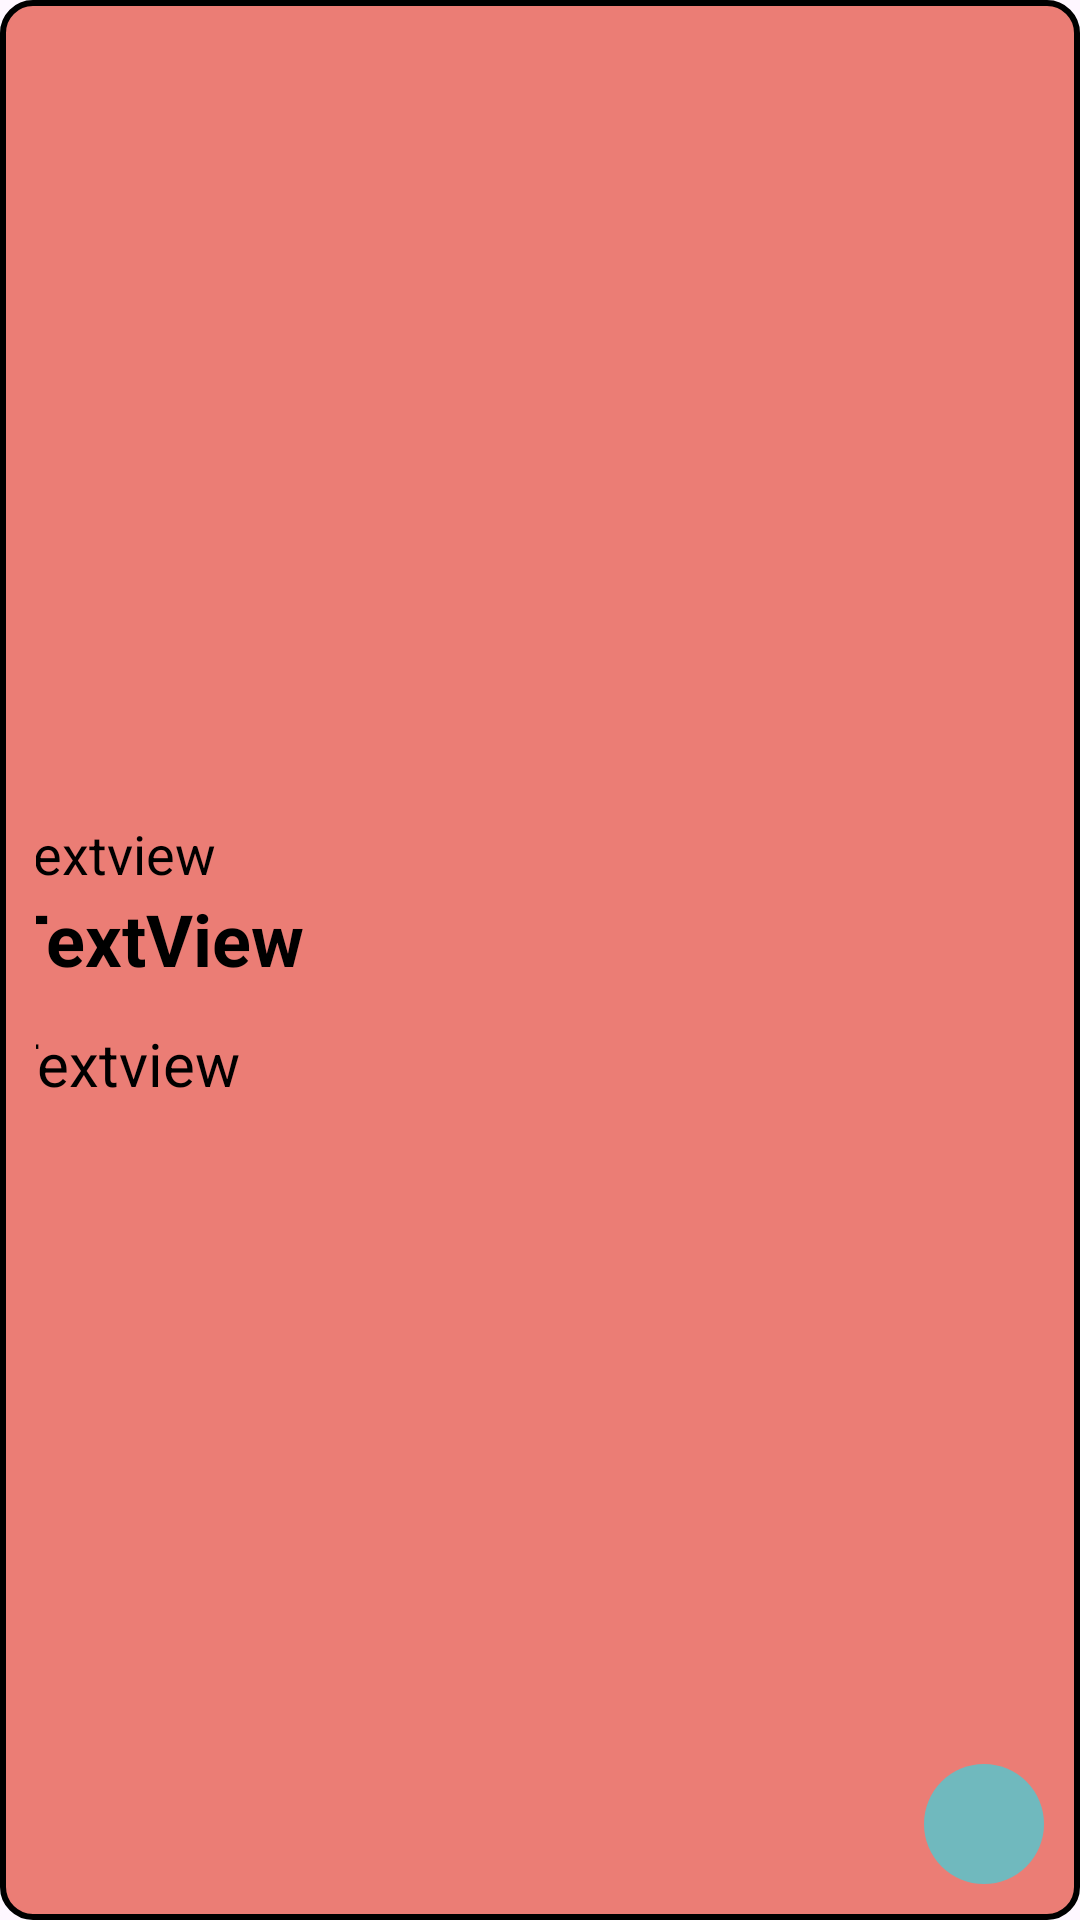

Here is an Android app screen rendered from its layout file. Give the layout XML and the strings, colors and styles it references.
<!-- AndroidManifest.xml: application theme Theme.NasiBakarJoss18Application -->
<!-- res/layout/viewholder_item_notifikasi.xml -->
<?xml version="1.0" encoding="utf-8"?>
<androidx.constraintlayout.widget.ConstraintLayout xmlns:android="http://schemas.android.com/apk/res/android"
    xmlns:app="http://schemas.android.com/apk/res-auto"
    xmlns:tools="http://schemas.android.com/tools"
    android:id="@+id/alatMakanCard"
    android:layout_width="match_parent"
    android:layout_height="wrap_content"
    android:layout_marginBottom="12dp"
    android:background="@drawable/red_cardalert_full_corners_bg"
    android:padding="12dp">

    <LinearLayout
        android:layout_width="330dp"
        android:layout_height="wrap_content"
        android:layout_marginStart="12dp"
        android:orientation="vertical"
        android:paddingRight="12dp"
        app:layout_constraintBottom_toBottomOf="parent"
        app:layout_constraintEnd_toStartOf="@+id/constraintLayout2"
        app:layout_constraintStart_toStartOf="parent"
        app:layout_constraintTop_toTopOf="parent">

        <TextView
            android:id="@+id/jumlahTxt"
            android:layout_width="wrap_content"
            android:layout_height="wrap_content"
            android:text="Textview"
            android:textColor="@color/black"
            android:textSize="18sp" />

        <TextView
            android:id="@+id/namaTxt"
            android:layout_width="wrap_content"
            android:layout_height="wrap_content"
            android:layout_marginBottom="12dp"
            android:text="TextView"
            android:textColor="@color/black"
            android:textSize="24sp"
            android:textStyle="bold" />

        <TextView
            android:id="@+id/descTxt"
            android:layout_width="wrap_content"
            android:layout_height="match_parent"
            android:layout_weight="1"
            android:paddingRight="14dp"
            android:text="Textview"
            android:textColor="@color/black"
            android:textSize="20sp" />
    </LinearLayout>

    <androidx.constraintlayout.widget.ConstraintLayout
        android:id="@+id/constraintLayout2"
        android:layout_width="40dp"
        android:layout_height="40dp"
        android:background="@drawable/full_corners_green_bg"
        android:padding="8dp"
        app:layout_constraintBottom_toBottomOf="parent"
        app:layout_constraintEnd_toEndOf="parent"
        app:layout_constraintTop_toBottomOf="@+id/descTxt">

        <ImageView
            android:id="@+id/imageView2"
            android:layout_width="match_parent"
            android:layout_height="wrap_content"
            android:rotation="180"
            app:layout_constraintBottom_toBottomOf="parent"
            app:layout_constraintEnd_toEndOf="parent"
            app:layout_constraintStart_toStartOf="parent"
            app:layout_constraintTop_toTopOf="parent"
            app:srcCompat="@drawable/back" />
    </androidx.constraintlayout.widget.ConstraintLayout>
</androidx.constraintlayout.widget.ConstraintLayout>
<!-- resources referenced by this layout -->
<resources>
  <color name="black">#FF000000</color>
  <!-- drawable full_corners_green_bg (drawable) -->
  <?xml version="1.0" encoding="utf-8"?>
  <selector xmlns:android="http://schemas.android.com/apk/res/android">
  <item>
      <shape android:shape="rectangle">
          <solid android:color="@color/primary_color" />
          <corners android:radius="50dp" />
      </shape>
  </item>
  </selector>
  <!-- drawable red_cardalert_full_corners_bg (drawable) -->
  <?xml version="1.0" encoding="utf-8"?>
  <selector xmlns:android="http://schemas.android.com/apk/res/android">
      <item>
          <shape android:shape="rectangle">
              <stroke android:width="2dp" android:color="@color/black"/>
              <solid android:color="@color/red_alertitem"/>
              <corners android:radius="10dp" />
          </shape>
      </item>
  </selector>
  <style name="Theme.NasiBakarJoss18Application" parent="Base.Theme.NasiBakarJoss18Application" />
  <color name="primary_color">#70B9BE</color>
  <color name="red_alertitem">#eb7d75</color>
  <style name="Base.Theme.NasiBakarJoss18Application" parent="Theme.Material3.DayNight.NoActionBar">
          
          
      </style>
</resources>
